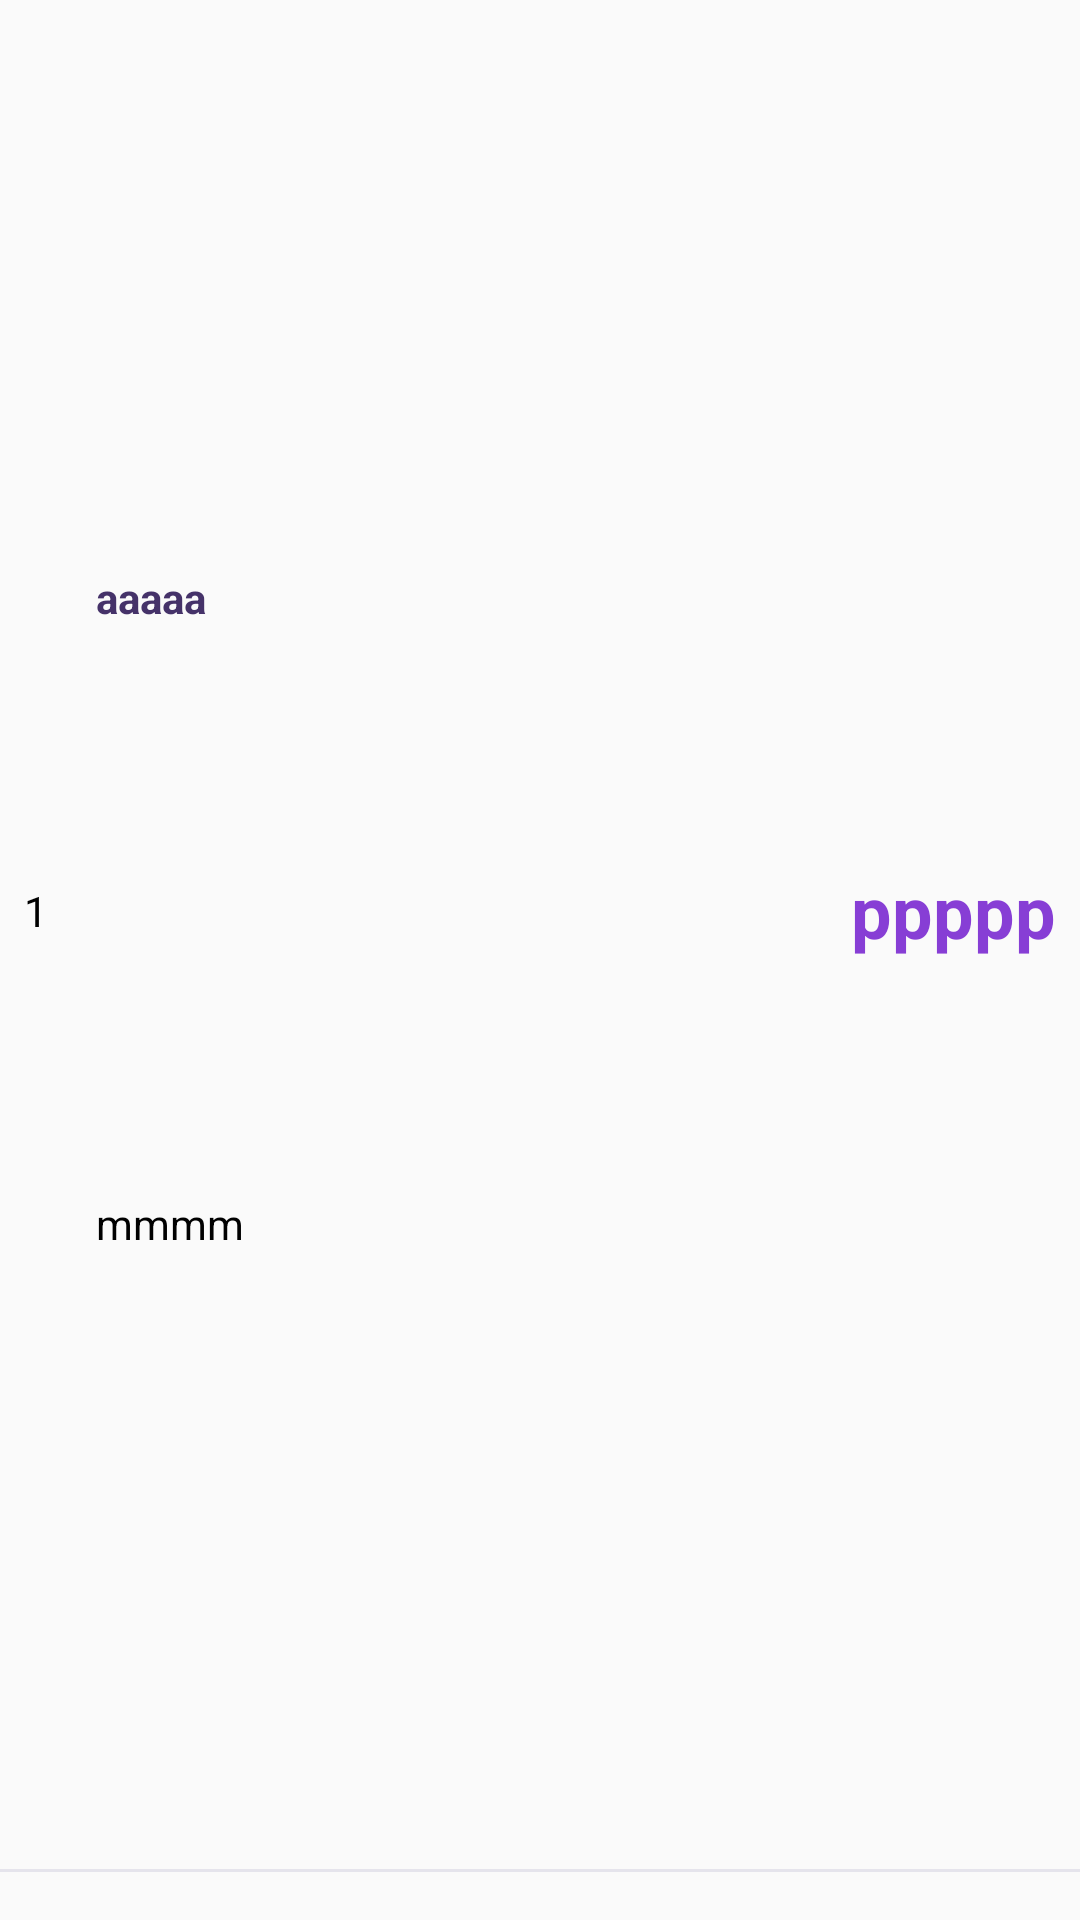

Produce the Android XML layout that renders to this screen, including the resource entries it uses.
<!-- AndroidManifest.xml: application theme Theme.MyApplication -->
<!-- res/layout/asmaalhusna_row.xml -->
<?xml version="1.0" encoding="utf-8"?>
<androidx.constraintlayout.widget.ConstraintLayout xmlns:android="http://schemas.android.com/apk/res/android"
    xmlns:app="http://schemas.android.com/apk/res-auto"
    xmlns:tools="http://schemas.android.com/tools"
    android:layout_width="match_parent"
    android:layout_height="wrap_content"
    tools:ignore="MissingDefaultResource">

    <TextView
        android:id="@+id/tvNumber"
        android:layout_width="wrap_content"
        android:layout_height="wrap_content"
        android:layout_marginStart="8dp"
        android:text="1"
        android:textColor="@color/black"
        android:translationZ="10dp"
        app:layout_constraintBottom_toBottomOf="@+id/tvMeaning"
        app:layout_constraintStart_toStartOf="parent"
        app:layout_constraintTop_toTopOf="@+id/tvNameEnglish" />

    <TextView
        android:id="@+id/tvNameEnglish"
        android:layout_width="0dp"
        android:layout_height="wrap_content"
        android:layout_marginStart="16dp"
        android:layout_marginEnd="8dp"
        android:text="aaaaa"
        android:textAlignment="viewStart"
        android:textColor="@color/purple_dark"
        android:textStyle="bold"
        android:translationZ="10dp"
        app:layout_constraintBottom_toTopOf="@+id/tvMeaning"
        app:layout_constraintEnd_toStartOf="@+id/guideline12"
        app:layout_constraintStart_toEndOf="@+id/tvNumber"
        app:layout_constraintTop_toTopOf="parent" />

    <TextView
        android:id="@+id/tvNameArabic"
        android:layout_width="0dp"
        android:layout_height="wrap_content"
        android:layout_marginStart="8dp"
        android:layout_marginEnd="8dp"
        android:text="ppppp"
        android:textAlignment="viewEnd"
        android:textColor="@color/purple"
        android:textSize="24sp"
        android:textStyle="bold"
        android:translationZ="10dp"
        app:layout_constraintBottom_toBottomOf="@+id/tvMeaning"
        app:layout_constraintEnd_toEndOf="parent"
        app:layout_constraintStart_toStartOf="@+id/guideline12"
        app:layout_constraintTop_toTopOf="@+id/tvNameEnglish" />

    <TextView
        android:id="@+id/tvMeaning"
        android:layout_width="0dp"
        android:layout_height="wrap_content"
        android:layout_marginStart="16dp"
        android:layout_marginEnd="8dp"
        android:layout_marginBottom="16dp"
        android:text="mmmm"
        android:textAlignment="viewStart"
        android:textColor="@color/black"
        android:translationZ="10dp"
        app:layout_constraintBottom_toTopOf="@id/view"
        app:layout_constraintEnd_toStartOf="@+id/guideline12"
        app:layout_constraintStart_toEndOf="@+id/tvNumber"
        app:layout_constraintTop_toBottomOf="@+id/tvNameEnglish" />

    <androidx.constraintlayout.widget.Guideline
        android:id="@+id/guideline12"
        android:layout_width="wrap_content"
        android:layout_height="wrap_content"
        android:orientation="vertical"
        app:layout_constraintGuide_percent="0.5" />

    <View
        android:id="@+id/view"
        android:layout_width="match_parent"
        android:layout_height="1dp"
        android:layout_marginBottom="16dp"
        android:background="@color/grey_light"
        app:layout_constraintBottom_toBottomOf="parent" />


</androidx.constraintlayout.widget.ConstraintLayout>
<!-- resources referenced by this layout -->
<resources>
  <color name="black">#FF000000</color>
  <color name="grey_light">#E5E4EC</color>
  <color name="purple">#873ED5</color>
  <color name="purple_dark">#453269</color>
  <style name="Theme.MyApplication" parent="Theme.AppCompat.Light.NoActionBar">
          
          <item name="colorPrimary">@color/purple_500</item>
          <item name="colorPrimaryVariant">@color/white</item>
          <item name="colorOnPrimary">@color/white</item>
          
          <item name="colorSecondary">@color/teal_200</item>
          <item name="colorSecondaryVariant">@color/teal_700</item>
          <item name="colorOnSecondary">@color/black</item>
          
          <item name="android:statusBarColor">?attr/colorPrimaryVariant</item>
          <item name="android:windowLightStatusBar">true</item>
          <item name="windowActionBar">false</item>
          <item name="windowNoTitle">true</item>
          
          <item name="android:navigationBarColor">@color/white</item>
          
  
          <item name="android:windowSplashScreenAnimatedIcon" tools:targetApi="s">@android:color/transparent</item>
          <item name="android:windowSplashScreenAnimationDuration" tools:targetApi="s">0</item>
      </style>
  <color name="purple_500">#FF6200EE</color>
  <color name="white">#FFFFFFFF</color>
  <color name="teal_200">#FF03DAC5</color>
  <color name="teal_700">#FF018786</color>
</resources>
